The GitHub repository yagit21/mtg_scanner_application contains a labelled image folder "classifier_dataset" with 60 categories: Abandoned Outpost, Alluring Siren, Angelic Accord, archangel s light, Artifact Mutation, Augury Owl, Blood Artist, Boros Charm, Canal Monitor, Crippling Chill, Crosswinds, Cryptolith Fragment, Cyclops of One-Eyed Pass, Deception, Descendant of Soramaro, Dread Presence, Drunau Corpse Trawler, Duergar Hedge-Mage, Embodiment of Fury, Extinguish, Foul-Tongue Shriek, Frenemy of the Guildpact, Ghoulsteed, Gladecover Scout, Glimmer of Genius, Guiltfeeder, Harness the Storm, Hatchery Spider, I m rubber you re glue, imp s mischief, Impulsive Maneuvers, Karmic Justice, Kruin Striker, Lava Tubes, Lord of the Pit, Maelstrom Pulse, Mass Hysteria, Mazirek Kraul Death Priest, Merrow Harbinger, Mirri the Cursed Avatar, Mouth, Primal Druid, Puppeteer Clique, Ray of Erasure, Reach of Shadows, Rib Cage Spider, Riptide Mangler, rofellos s gift, Savvy Hunter, Shivan Raptor, Smelt, Spectral Reserves, Thriving Rats, Torch Fiend, Trap Essence, Ulvenwald Abomination, Vexing Scuttler, Vivid Creek, Warthog, Zhalfirin Decoy. Examples follow, each with its label.

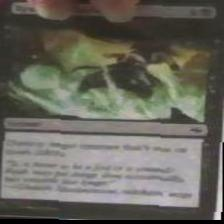
Label: Reach of Shadows

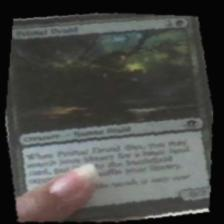
Label: Primal Druid

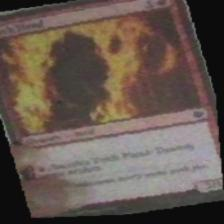
Label: Torch Fiend

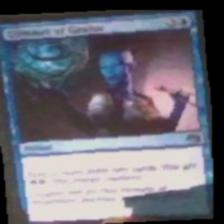
Label: Glimmer of Genius

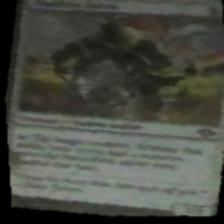
Label: Zhalfirin Decoy

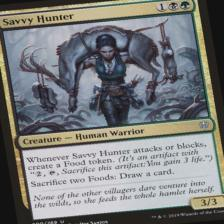
Label: Savvy Hunter
